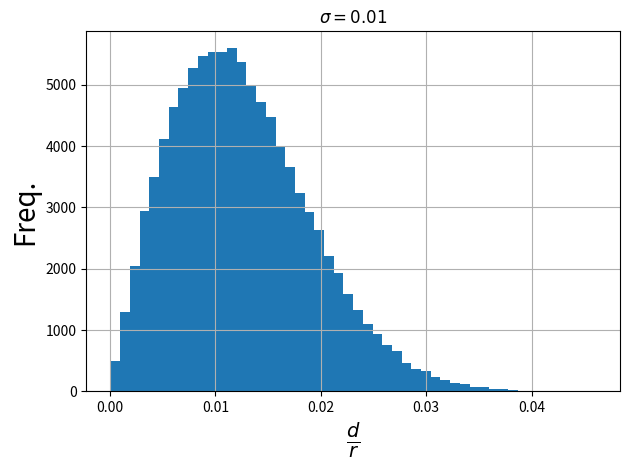

The script that saved this image:
import numpy
from matplotlib import pyplot


def random_vec(vec, sigma):
    b = vec + sigma * numpy.random.normal(size=3)
    b = b / numpy.linalg.norm(b)
    return b


def main():
    p = numpy.array([0.0, 0.0, 1.0])

    sigma = 0.01
    dists = [numpy.linalg.norm(p - random_vec(p, sigma)) for _ in range(100000)]

    pyplot.figure()
    pyplot.hist(dists, bins=50)
    pyplot.grid()
    pyplot.title(r"$\sigma = %s$" % sigma)
    pyplot.xlabel(r"$\frac{d}{r}$", fontsize=20)
    pyplot.ylabel("Freq.", fontsize=20)
    pyplot.tight_layout()
    pyplot.savefig("distances_histogram.pdf")
    pyplot.close()

if __name__ == '__main__':
    main()
